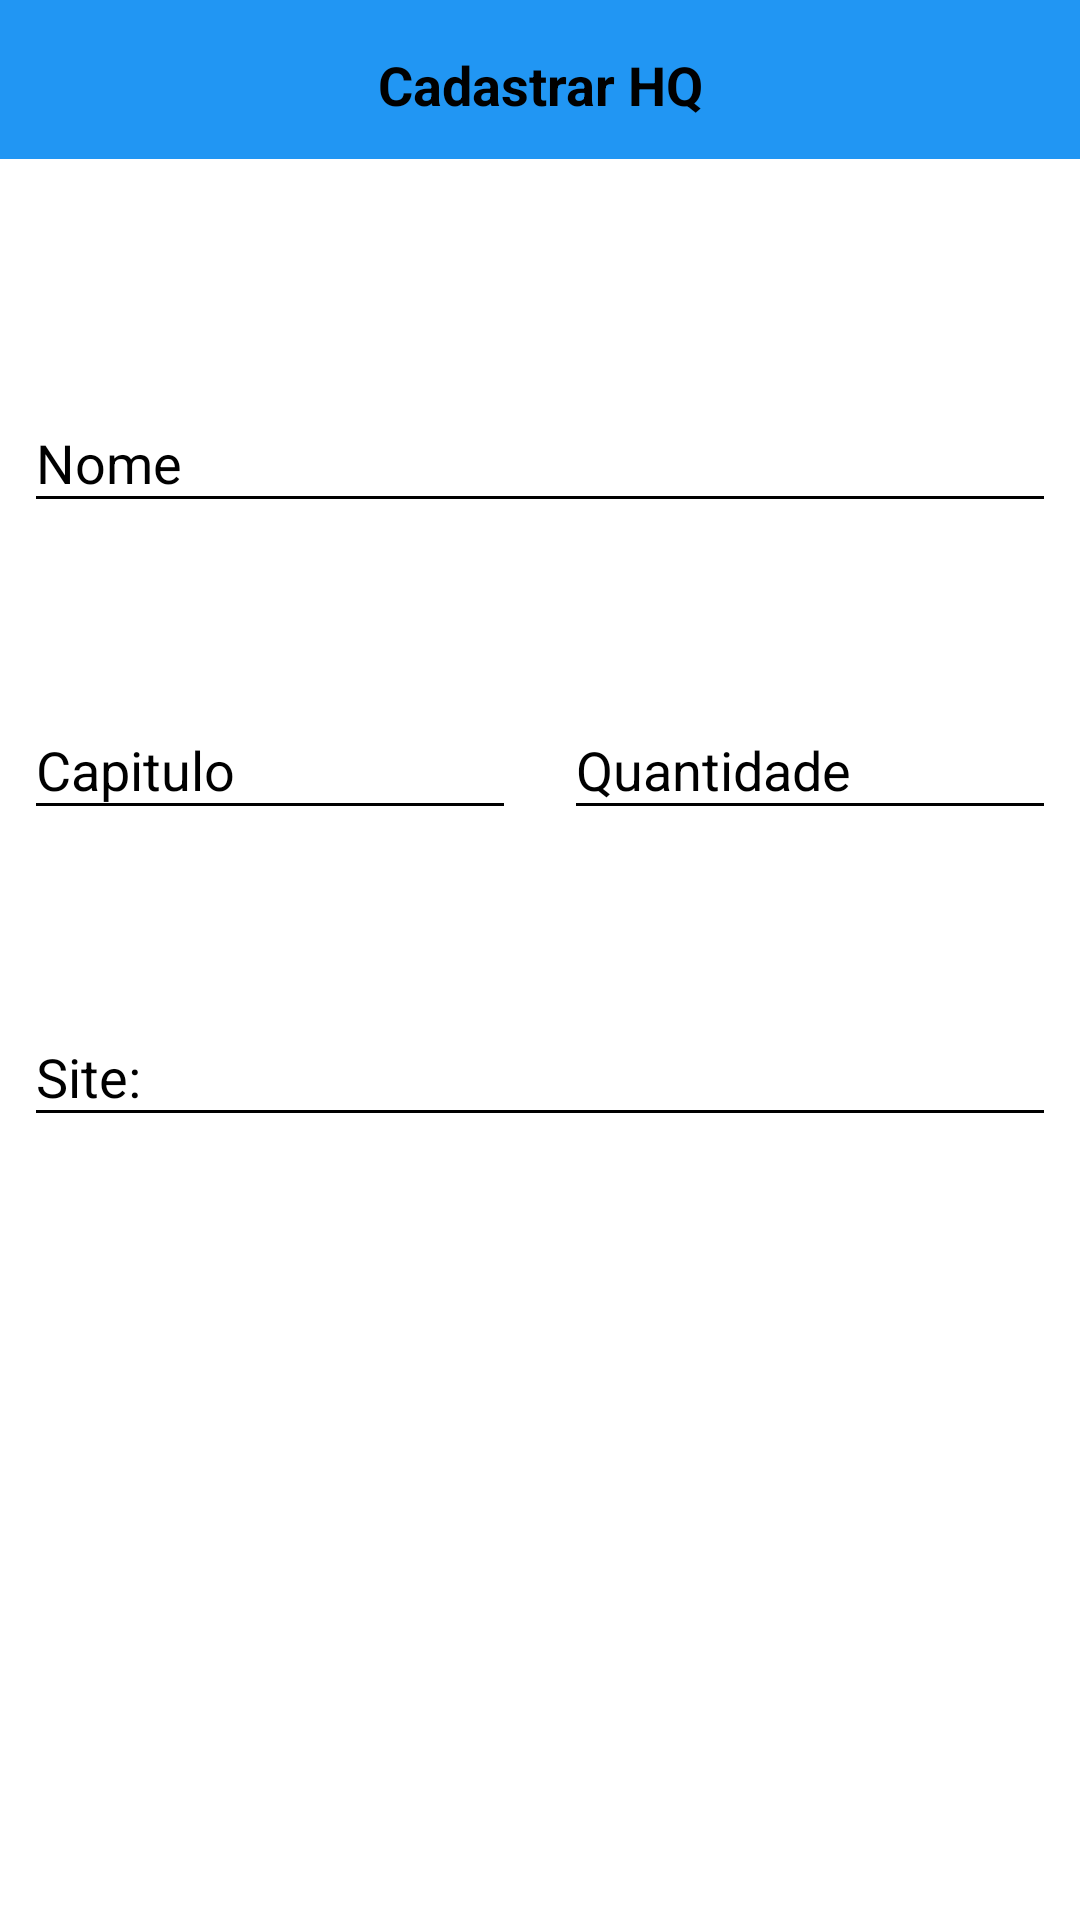

Produce the Android XML layout that renders to this screen, including the resource entries it uses.
<!-- AndroidManifest.xml: application theme materialDesign -->
<!-- res/layout/fragment_registrer_hq.xml -->
<?xml version="1.0" encoding="utf-8"?>
<FrameLayout xmlns:android="http://schemas.android.com/apk/res/android"
    xmlns:app="http://schemas.android.com/apk/res-auto"
    xmlns:tools="http://schemas.android.com/tools"
    android:layout_width="match_parent"
    android:layout_height="match_parent"
    tools:context=".Fragments.registerHqFragment">

    
    <android.support.constraint.ConstraintLayout
        android:layout_width="match_parent"
        android:layout_height="match_parent"
        android:background="@color/tela_fundo">

        <android.support.v7.widget.Toolbar
            android:id="@+id/toolbar2"
            android:layout_width="match_parent"
            android:layout_height="53dp"
            android:layout_margin="0dp"
            android:layout_marginStart="8dp"
            android:layout_marginEnd="8dp"
            android:background="?attr/colorPrimary"
            android:minHeight="?attr/actionBarSize"
            android:theme="?attr/actionBarTheme"
            app:layout_constraintEnd_toEndOf="parent"
            app:layout_constraintStart_toStartOf="parent"
            app:layout_constraintTop_toTopOf="parent" />

        <Button
            android:id="@+id/btn_voltar"
            android:layout_width="36dp"
            android:layout_height="0dp"
            android:background="@android:color/transparent"
            android:drawableEnd="@drawable/ic_arrow_back_black_24dp"
            android:drawableRight="@drawable/ic_arrow_back_black_24dp"
            android:text=""
            app:layout_constraintBottom_toBottomOf="@+id/toolbar2"
            app:layout_constraintStart_toStartOf="parent"
            app:layout_constraintTop_toTopOf="parent"
            app:layout_constraintVertical_bias="0.0" />

        <Button
            android:id="@+id/btn_add"
            android:layout_width="36dp"
            android:layout_height="0dp"
            android:layout_margin="0dp"
            android:background="@android:color/transparent"
            android:drawableStart="@drawable/ic_save_black_24dp"
            android:drawableLeft="@drawable/ic_save_black_24dp"
            android:text=""
            app:layout_constraintBottom_toBottomOf="@+id/toolbar2"
            app:layout_constraintEnd_toEndOf="parent"
            app:layout_constraintTop_toTopOf="parent" />

        <TextView
            android:id="@+id/textView9"
            android:layout_width="wrap_content"
            android:layout_height="wrap_content"
            android:layout_marginStart="8dp"
            android:layout_marginLeft="8dp"
            android:layout_marginTop="8dp"
            android:layout_marginEnd="8dp"
            android:layout_marginRight="8dp"
            android:background="@android:color/transparent"
            android:gravity="center"
            android:padding="8dp"
            android:text="@string/cadastrarHq"
            android:textAllCaps="false"
            android:textColor="@android:color/background_dark"
            android:textColorLink="@android:color/white"
            android:textSize="18sp"
            android:textStyle="bold"
            app:layout_constraintEnd_toStartOf="@+id/btn_add"
            app:layout_constraintStart_toEndOf="@+id/btn_voltar"
            app:layout_constraintTop_toTopOf="@+id/toolbar2" />

        <include
            layout="@layout/contentregisterhq"
            app:layout_anchor="@+id/toolbar2"
            app:layout_anchorGravity="bottom|center" />
    </android.support.constraint.ConstraintLayout>

</FrameLayout>
<!-- res/layout/contentregisterhq.xml (included above) -->
<?xml version="1.0" encoding="utf-8"?>
<android.support.constraint.ConstraintLayout xmlns:android="http://schemas.android.com/apk/res/android"
    xmlns:app="http://schemas.android.com/apk/res-auto"
    xmlns:tools="http://schemas.android.com/tools"
    android:id="@+id/includeregisterhq"
    android:layout_width="match_parent"
    android:layout_height="match_parent"
    app:layout_behavior="@string/appbar_scrolling_view_behavior"
    tools:showIn="@layout/fragment_registrer_hq">

    <android.support.design.widget.TextInputLayout
        android:id="@+id/contentNome"
        android:layout_width="match_parent"
        android:layout_height="wrap_content"
        android:layout_marginStart="8dp"
        android:layout_marginLeft="8dp"
        android:layout_marginTop="122dp"
        android:layout_marginEnd="8dp"
        android:layout_marginRight="8dp"
        android:textColorHint="@android:color/black"
        app:layout_constraintEnd_toEndOf="parent"
        app:layout_constraintStart_toStartOf="parent"
        app:layout_constraintTop_toTopOf="parent">

        <android.support.design.widget.TextInputEditText
            android:layout_width="match_parent"
            android:layout_height="wrap_content"
            android:hint="@string/nome"
            android:inputType="text"
            android:shadowColor="@android:color/black"
            android:textColor="@android:color/black"
            android:textColorHighlight="@android:color/black"
            android:textColorHint="@android:color/black"
            android:textColorLink="@android:color/black" />
    </android.support.design.widget.TextInputLayout>

    <android.support.design.widget.TextInputLayout
        android:id="@+id/contentCapiitulo"
        android:layout_width="0dp"
        android:layout_height="wrap_content"
        android:layout_marginStart="8dp"
        android:layout_marginLeft="8dp"
        android:layout_marginTop="50dp"
        android:layout_marginEnd="8dp"
        android:layout_marginRight="8dp"
        android:textColorHint="@android:color/background_dark"
        app:layout_constraintEnd_toStartOf="@+id/contentQuantidade"
        app:layout_constraintStart_toStartOf="parent"
        app:layout_constraintTop_toBottomOf="@+id/contentNome">

        <android.support.design.widget.TextInputEditText
            android:layout_width="match_parent"
            android:layout_height="wrap_content"
            android:hint="@string/capitulo"
            android:inputType="numberDecimal"
            android:shadowColor="@android:color/background_dark"
            android:textColor="@android:color/background_dark"
            android:textColorHighlight="@android:color/background_dark"
            android:textColorHint="@android:color/background_dark" />

    </android.support.design.widget.TextInputLayout>

    <android.support.design.widget.TextInputLayout
        android:id="@+id/contentQuantidade"
        android:layout_width="0dp"
        android:layout_height="wrap_content"
        android:layout_marginStart="8dp"
        android:layout_marginLeft="8dp"
        android:layout_marginTop="50dp"
        android:layout_marginEnd="8dp"
        android:layout_marginRight="8dp"
        android:textColorHint="@android:color/background_dark"
        app:layout_constraintEnd_toEndOf="parent"
        app:layout_constraintStart_toEndOf="@+id/contentCapiitulo"
        app:layout_constraintTop_toBottomOf="@+id/contentNome">

        <android.support.design.widget.TextInputEditText
            android:layout_width="match_parent"
            android:layout_height="wrap_content"
            android:hint="@string/quantidade"
            android:inputType="numberDecimal"
            android:shadowColor="@android:color/background_dark"
            android:textColor="@android:color/background_dark"
            android:textColorHighlight="@android:color/background_dark"
            android:textColorHint="@android:color/background_dark" />
    </android.support.design.widget.TextInputLayout>

    <android.support.design.widget.TextInputLayout
        android:id="@+id/contentSite"
        android:layout_width="0dp"
        android:layout_height="wrap_content"
        android:layout_marginStart="8dp"
        android:layout_marginLeft="8dp"
        android:layout_marginTop="50dp"
        android:layout_marginEnd="8dp"
        android:layout_marginRight="8dp"
        android:layout_marginBottom="8dp"
        android:textColorHint="@android:color/black"
        app:layout_constraintBottom_toBottomOf="parent"
        app:layout_constraintEnd_toEndOf="parent"
        app:layout_constraintStart_toStartOf="parent"
        app:layout_constraintTop_toBottomOf="@+id/contentCapiitulo"
        app:layout_constraintVertical_bias="0.0">

        <android.support.design.widget.TextInputEditText
            android:layout_width="match_parent"
            android:layout_height="wrap_content"
            android:hint="@string/site"
            android:inputType="textWebEmailAddress"
            android:shadowColor="@android:color/background_dark"
            android:textColor="@android:color/background_dark"
            android:textColorHighlight="@android:color/background_dark"
            android:textColorHint="@android:color/background_dark" />
    </android.support.design.widget.TextInputLayout>


</android.support.constraint.ConstraintLayout>
<!-- resources referenced by this layout -->
<resources>
  <color name="tela_fundo">#FFFFFF</color>
  <string name="cadastrarHq">Cadastrar HQ</string>
  <string name="capitulo">Capitulo</string>
  <string name="nome">Nome</string>
  <string name="quantidade">Quantidade</string>
  <string name="site">Site:</string>
  <style name="materialDesign" parent="Theme.AppCompat.Light.NoActionBar">
          <item name="android:colorForeground">@android:color/black</item>
          <item name="android:navigationBarColor">@color/ugi</item>
          <item name="android:statusBarColor">@color/ugi</item>
          <item name="colorPrimaryDark">@android:color/background_dark</item>
          <item name="colorPrimary">@color/NOVACOR</item>
          <item name="android:textColorPrimary">@android:color/black</item>
          <item name="colorAccent">@android:color/black</item>
          <item name="android:textColorPrimaryInverse">@android:color/background_light</item>
          <item name="android:textColorSecondary">@android:color/black</item>
      </style>
  <color name="ugi">#01579B</color>
  <color name="NOVACOR">#2196F3</color>
</resources>
